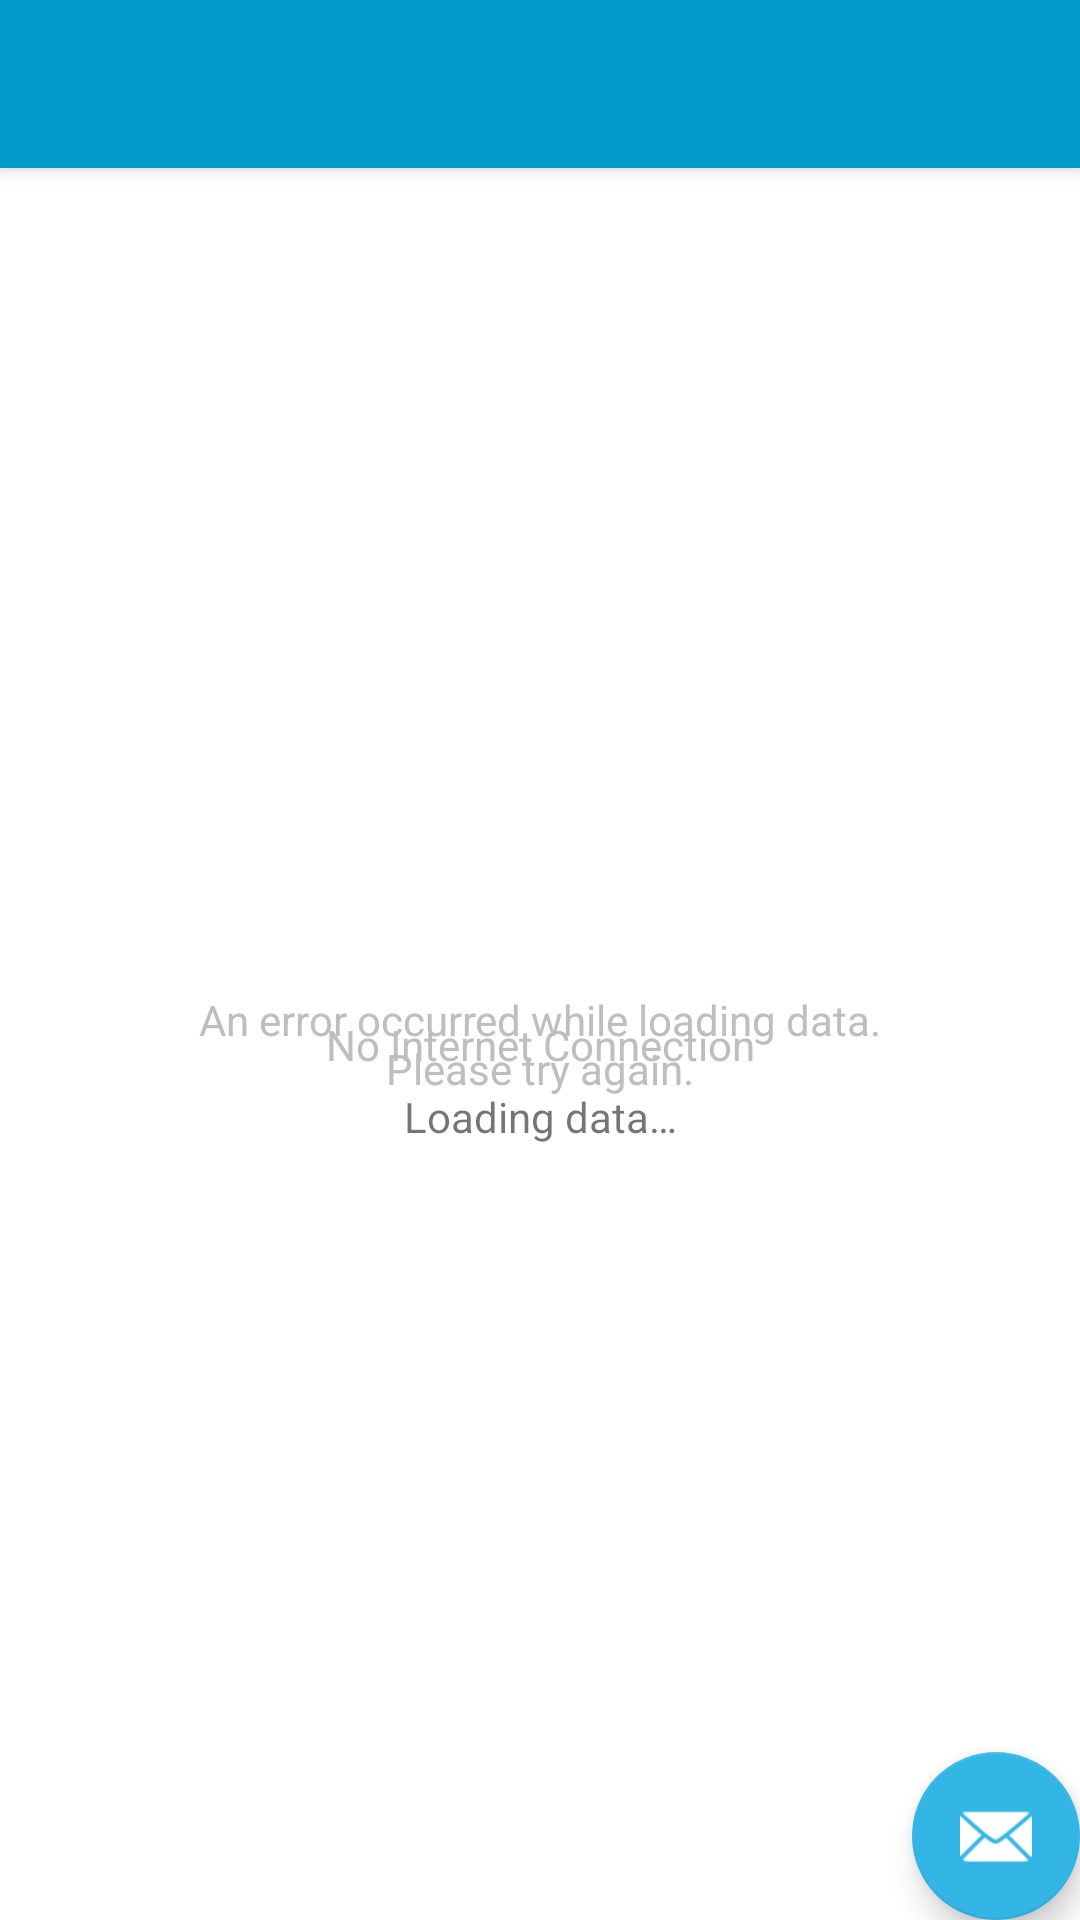

The Android layout XML behind this screen, and the referenced resources:
<!-- AndroidManifest.xml: activity theme Theme.FlyList.NoActionBar -->
<!-- res/layout/activity_main.xml -->
<?xml version="1.0" encoding="utf-8"?>
<androidx.coordinatorlayout.widget.CoordinatorLayout
    xmlns:android="http://schemas.android.com/apk/res/android"
    xmlns:app="http://schemas.android.com/apk/res-auto"
    xmlns:tools="http://schemas.android.com/tools"
    android:layout_width="match_parent"
    android:layout_height="wrap_content"
    tools:context=".MainActivity">

    
    <com.google.android.material.appbar.AppBarLayout
        android:layout_width="match_parent"
        android:layout_height="wrap_content"
        android:theme="@style/Theme.FlyList.AppBarOverlay">

        <androidx.appcompat.widget.Toolbar
            android:id="@+id/toolbar"
            android:layout_width="match_parent"
            android:layout_height="?attr/actionBarSize"
            android:background="?attr/colorPrimary" />

    </com.google.android.material.appbar.AppBarLayout>

    
    <include layout="@layout/content_main" />

    
    <com.google.android.material.floatingactionbutton.FloatingActionButton
        android:id="@+id/floating_button"
        android:layout_width="wrap_content"
        android:layout_height="wrap_content"
        android:layout_gravity="bottom|end"
        android:layout_margin="@dimen/fab_margin"
        app:srcCompat="@android:drawable/ic_dialog_email"
        android:contentDescription="@string/send_email" />

</androidx.coordinatorlayout.widget.CoordinatorLayout>
<!-- res/layout/content_main.xml (included above) -->
<?xml version="1.0" encoding="utf-8"?>
<androidx.constraintlayout.widget.ConstraintLayout
    xmlns:android="http://schemas.android.com/apk/res/android"
    xmlns:app="http://schemas.android.com/apk/res-auto"
    android:layout_width="match_parent"
    android:layout_height="match_parent"
    app:layout_behavior="@string/appbar_scrolling_view_behavior">

    <androidx.recyclerview.widget.RecyclerView
        android:id="@+id/recycler_view"
        android:scrollbars="vertical"
        android:layout_width="match_parent"
        android:layout_height="match_parent"
        app:layout_constraintTop_toTopOf="parent"
        app:layout_constraintBottom_toBottomOf="parent"
        app:layout_constraintStart_toStartOf="parent"
        app:layout_constraintEnd_toEndOf="parent" />

    <LinearLayout
        android:layout_width="wrap_content"
        android:layout_height="wrap_content"
        android:orientation="vertical"
        app:layout_constraintBottom_toBottomOf="parent"
        app:layout_constraintEnd_toEndOf="parent"
        app:layout_constraintStart_toStartOf="parent"
        app:layout_constraintTop_toTopOf="parent">

        <ProgressBar
            android:id="@+id/loading_circle"
            android:layout_width="wrap_content"
            android:layout_height="wrap_content"
            android:layout_gravity="center"
            app:layout_constraintBottom_toTopOf="@id/loading_text"
            app:layout_constraintEnd_toEndOf="parent"
            app:layout_constraintStart_toStartOf="parent"
            app:layout_constraintTop_toTopOf="parent" />

        <TextView
            android:id="@+id/loading_text"
            android:layout_width="wrap_content"
            android:layout_height="wrap_content"
            android:layout_gravity="center"
            android:text="@string/loading_data"
            app:layout_constraintBottom_toBottomOf="parent"
            app:layout_constraintEnd_toEndOf="parent"
            app:layout_constraintStart_toStartOf="parent"
            app:layout_constraintTop_toBottomOf="@id/loading_circle" />

    </LinearLayout>

    <TextView
        android:id="@+id/error_label"
        android:layout_width="wrap_content"
        android:layout_height="wrap_content"
        android:gravity="center"
        android:text="@string/an_error_occurred_while_loading_data"
        android:textColor="@android:color/secondary_text_dark_nodisable"
        app:layout_constraintBottom_toBottomOf="parent"
        app:layout_constraintEnd_toEndOf="parent"
        app:layout_constraintStart_toStartOf="parent"
        app:layout_constraintTop_toTopOf="parent" />

    <TextView
        android:id="@+id/no_connection_label"
        android:layout_width="wrap_content"
        android:layout_height="wrap_content"
        android:gravity="center"
        android:text="@string/no_internet_connection"
        android:textColor="@android:color/secondary_text_dark_nodisable"
        app:layout_constraintBottom_toBottomOf="parent"
        app:layout_constraintEnd_toEndOf="parent"
        app:layout_constraintStart_toStartOf="parent"
        app:layout_constraintTop_toTopOf="parent" />

</androidx.constraintlayout.widget.ConstraintLayout>
<!-- resources referenced by this layout -->
<resources>
  <string name="an_error_occurred_while_loading_data">An error occurred while loading data.\nPlease try again.</string>
  <string name="loading_data">Loading data…</string>
  <string name="no_internet_connection">No Internet Connection</string>
  <style name="Theme.FlyList.AppBarOverlay" parent="ThemeOverlay.AppCompat.Dark.ActionBar" />
  <style name="Theme.FlyList.NoActionBar">
          <item name="windowActionBar">false</item>
          <item name="windowNoTitle">true</item>
      </style>
</resources>
